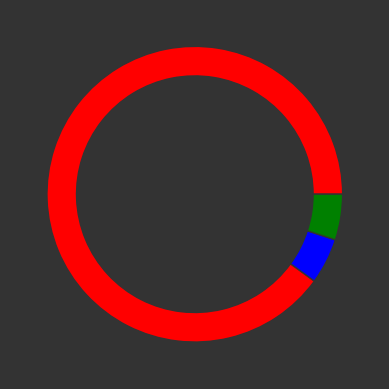

Write Python code to recreate this figure. (Note: this script raises an exception after producing the figure.)
import matplotlib.pyplot as plt

fig, ax = plt.subplots()

size = 0.2
vals = [90, 5, 5]

colors = ['red', 'blue', 'green']

ax.pie(vals, radius=1, colors=colors,
       wedgeprops=dict(width=size, edgecolor=(0.2, 0.2, 0.2, 1)))

fig.set_facecolor((0.2, 0.2, 0.2, 1))

plt.savefig('pie_chart_pic/pie_chart.png')